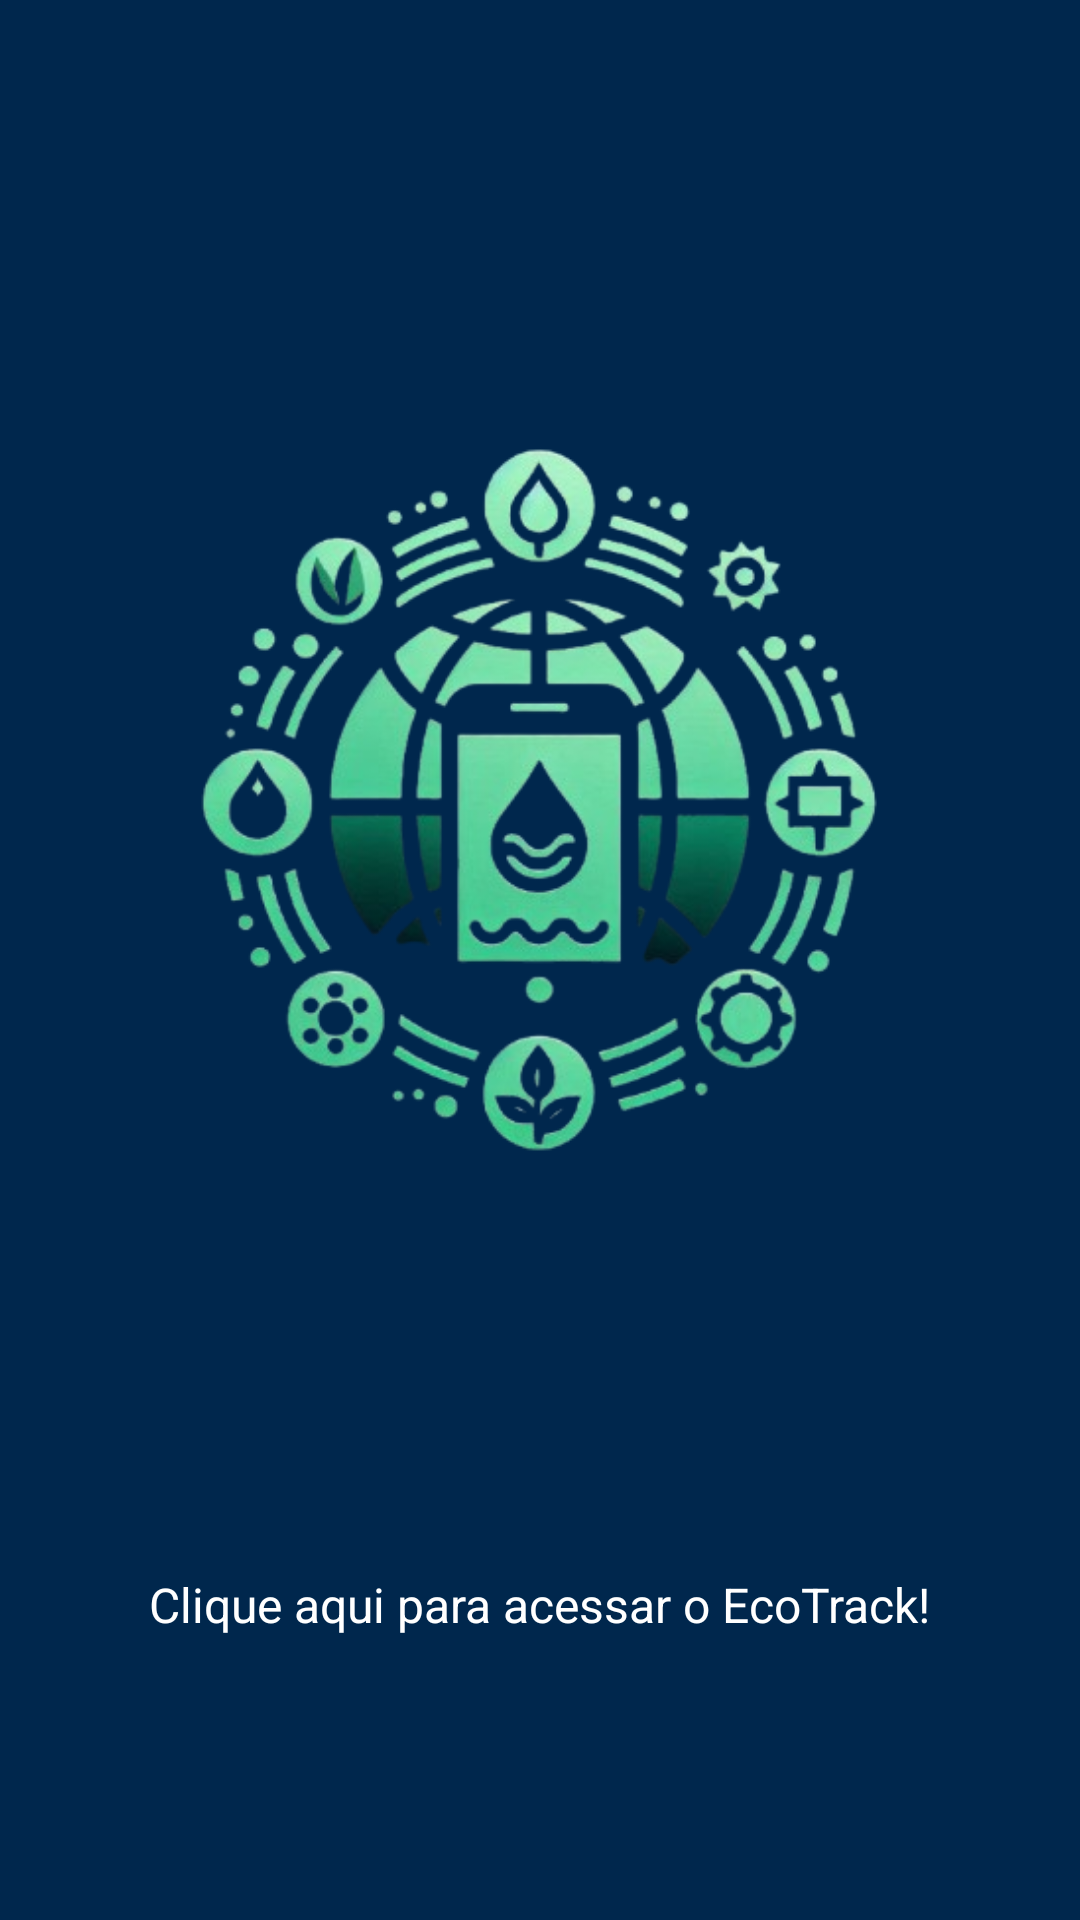

Produce the Android XML layout that renders to this screen, including the resource entries it uses.
<!-- AndroidManifest.xml: application theme Theme.MyApplication -->
<!-- res/layout/eco_track_widget.xml -->
<RelativeLayout xmlns:android="http://schemas.android.com/apk/res/android"
    android:layout_width="match_parent"
    android:id="@+id/widget_layout"
    android:layout_height="match_parent"
    android:background="#00274D"
    android:padding="16dp">

    
    <ImageView
        android:id="@+id/logo_image"
        android:layout_width="wrap_content"
        android:layout_height="wrap_content"
        android:src="@drawable/logo"
        android:layout_centerHorizontal="true"/>

    
    <TextView
        android:id="@+id/click_text"
        android:layout_width="wrap_content"
        android:layout_height="wrap_content"
        android:layout_below="@id/logo_image"
        android:layout_marginTop="8dp"
        android:text="Clique aqui para acessar o EcoTrack!"
        android:textColor="#FFFFFF"
        android:textSize="16sp"
        android:layout_centerHorizontal="true"/>
</RelativeLayout>
<!-- resources referenced by this layout -->
<resources>
  <!-- drawable logo: png bitmap (drawable, 156610 bytes) -->
  <style name="Theme.MyApplication" parent="Base.Theme.MyApplication" />
  <style name="Base.Theme.MyApplication" parent="Theme.AppCompat.Light.NoActionBar">
          
          <item name="android:statusBarColor">#058C42</item>
          
      </style>
</resources>
